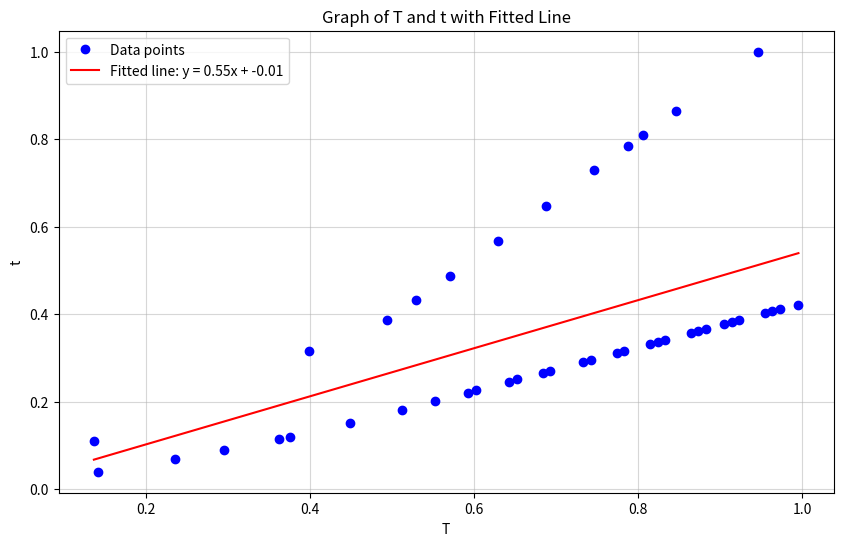

The matplotlib source for this figure:
import numpy as np
import matplotlib.pyplot as plt

# Define t_contact and t_lift as functions of T
def t_contact(T):
    return min(0.1 * T, 0.05)  

def t_lift(T):
    return max(0.6 * T, T - 0.2)

def contact_angle(T):
    return -1 * min(T * 5 / 0.5, 5) 

def lift_angle(T):
    return np.where(T <= 0.5, -100 * (T - 0.5)**2 + 25, 25)

# Solve for wrist_q = 10 and plot against T
def calculate_wrist_q(T, t):
    # Define A and b matrices based on t_contact and t_lift
    A = np.array([
        [1, t_contact(T), t_contact(T)**2, t_contact(T)**3],
        [1, t_lift(T), t_lift(T)**2, t_lift(T)**3],
        [0, 1, 2 * t_contact(T), 3 * t_contact(T)**2],
        [0, 1, 2 * t_lift(T), 3 * t_lift(T)**2]
    ])
    b = np.array([contact_angle(T), lift_angle(T), 0, 0])
    
    # Solve for coefficients (sol)
    sol = np.linalg.solve(A, b)
    
    # Calculate wrist_q
    wrist_q = sol[0] + sol[1] * t + sol[2] * t**2 + sol[3] * t**3
    return wrist_q


# Define range of T and t
T_values = np.linspace(0.1, 1, 200)  # Range of T
t_values = np.linspace(0, 1, 200)  # Range of t


# Initialize results
results_T = []
results_t = []

# Find T and t such that wrist_q = 10
for T in T_values:
    for t in t_values:
        # if t > T / 2:  # Exclude t values greater than T / 2
        #     continue
        target_wrist_q = min(T / 0.5 * 10, 10)
        wrist_q = calculate_wrist_q(T, t)
        if np.isclose(wrist_q, target_wrist_q, atol=0.05):  # Check if wrist_q is close to target
            results_T.append(T)
            results_t.append(t)
            print(wrist_q, target_wrist_q)
            break  # Break once a t is found for the given T

# Fit a 1st-degree polynomial (line) to the data
coefficients = np.polyfit(results_T, results_t, 1)  # 1차 함수 피팅
m, c = coefficients  # 기울기와 절편

# Print the equation of the line
print(f"Fitted line equation: y = {m:.2f}x + {c:.2f}")

# Plot the results
plt.figure(figsize=(10, 6))
plt.plot(results_T, results_t, 'o', label="Data points", color="blue")  # Data points
plt.plot(results_T, m * np.array(results_T) + c, label=f"Fitted line: y = {m:.2f}x + {c:.2f}", color="red")  # Fitted line
plt.xlabel("T")
plt.ylabel("t")
plt.title("Graph of T and t with Fitted Line")
plt.grid(alpha=0.5)
plt.legend()
plt.show()
